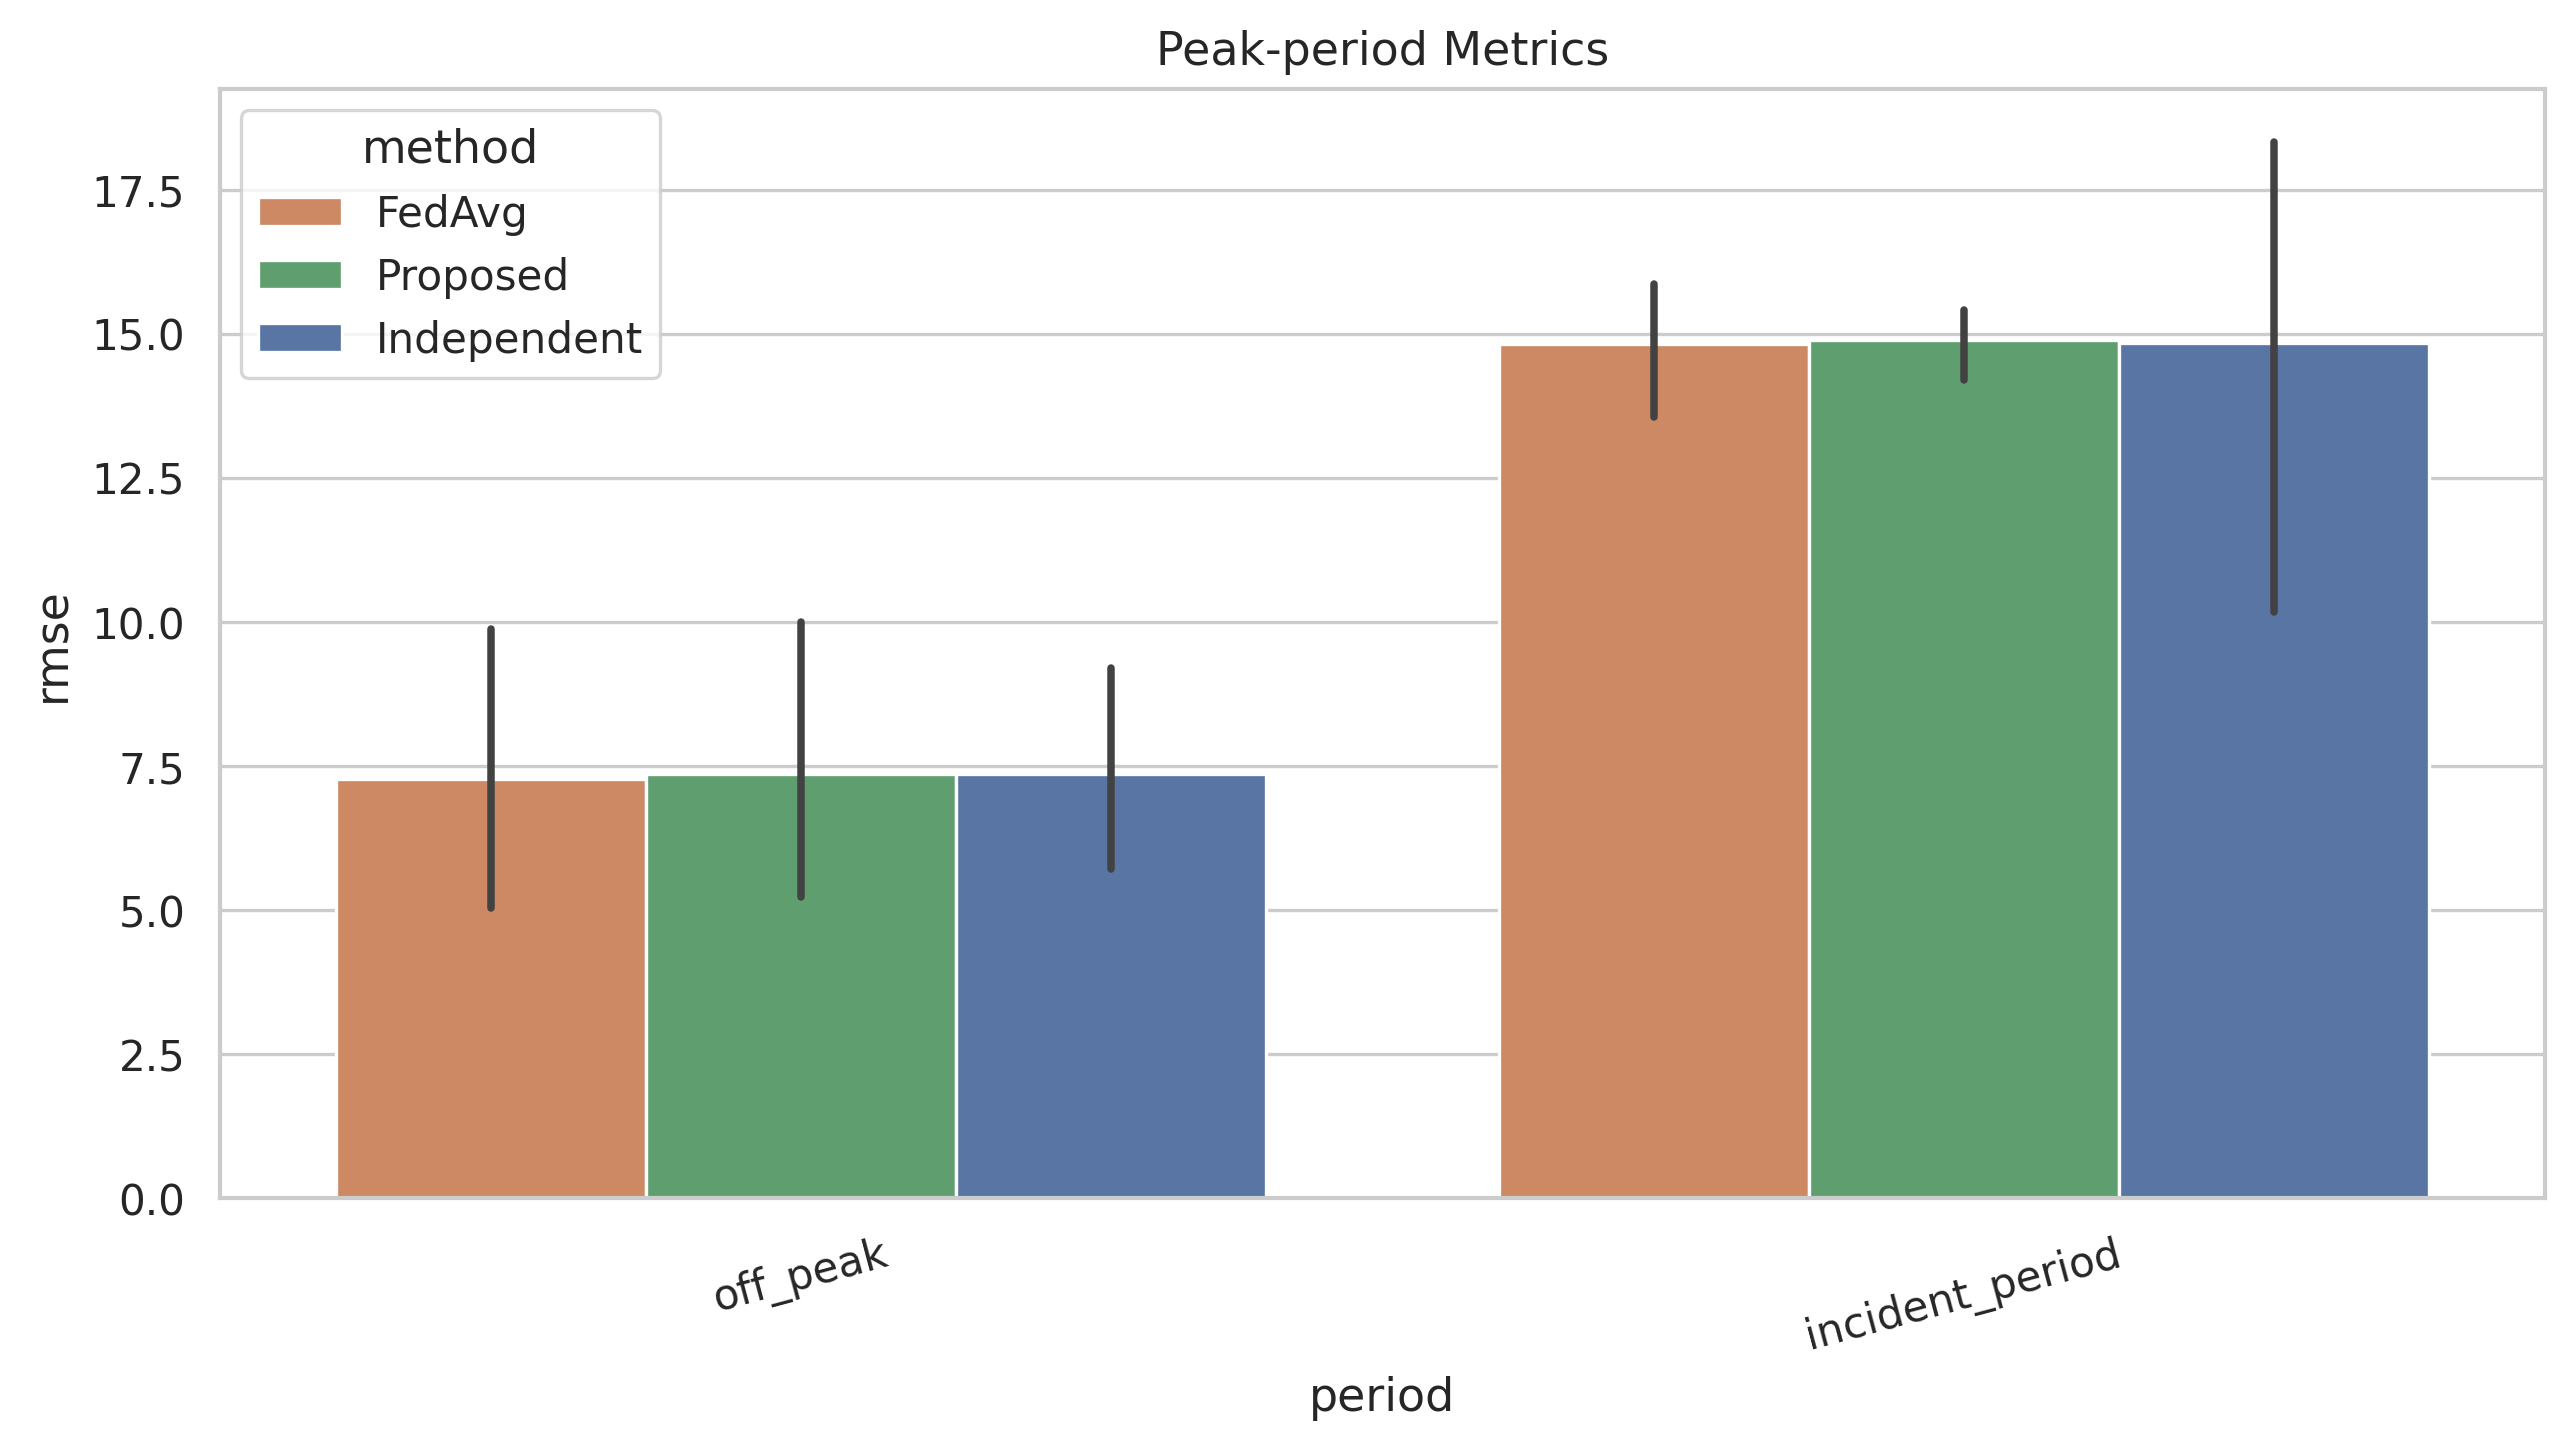

Source data for this figure (header and first rows):
seed, method, client_id, period, mse, rmse, mae, mape
42, FedAvg, 0, off_peak, 8.797, 2.966, 2.435, 3.155
42, FedAvg, 1, off_peak, 23.26, 4.823, 3.866, 6.329
42, FedAvg, 2, off_peak, 92.58, 9.622, 7.981, 8.697
42, FedAvg, 3, off_peak, 21.02, 4.585, 3.647, 5.085
42, FedAvg, 4, off_peak, 162, 12.73, 10.93, 23.59
42, FedAvg, 4, incident_period, 183.9, 13.56, 10.32, 186.4
42, Proposed, 0, off_peak, 8.397, 2.898, 2.374, 3.073
42, Proposed, 1, off_peak, 22.72, 4.766, 3.832, 6.26
42, Proposed, 2, off_peak, 93.92, 9.691, 8.053, 8.768
42, Proposed, 3, off_peak, 22.89, 4.785, 3.767, 5.214
42, Proposed, 4, off_peak, 186.8, 13.67, 12.08, 26.12
42, Proposed, 4, incident_period, 201.3, 14.19, 10.61, 186.7
42, Independent, 0, off_peak, 7.408, 2.722, 2.164, 2.741
42, Independent, 1, off_peak, 32.7, 5.718, 4.611, 7.582
42, Independent, 2, off_peak, 131, 11.44, 9.886, 11.05
42, Independent, 3, off_peak, 27, 5.197, 4.172, 5.841
42, Independent, 4, off_peak, 74.51, 8.632, 5.215, 11.1
42, Independent, 4, incident_period, 103.4, 10.17, 7.398, 140.8
2024, FedAvg, 0, off_peak, 8.989, 2.998, 2.416, 3.024
2024, FedAvg, 1, off_peak, 35.14, 5.928, 4.529, 7.412
2024, FedAvg, 2, off_peak, 78.4, 8.854, 7.199, 7.866
2024, FedAvg, 3, off_peak, 20.56, 4.534, 3.46, 4.394
2024, FedAvg, 4, off_peak, 75.14, 8.669, 5.596, 10.61
2024, FedAvg, 4, incident_period, 225.4, 15.01, 11.84, 404.8
2024, Proposed, 0, off_peak, 8.84, 2.973, 2.391, 2.993
2024, Proposed, 1, off_peak, 35.17, 5.93, 4.529, 7.412
2024, Proposed, 2, off_peak, 78.14, 8.84, 7.17, 7.825
2024, Proposed, 3, off_peak, 20.34, 4.51, 3.42, 4.357
2024, Proposed, 4, off_peak, 73.07, 8.548, 5.338, 10.1
2024, Proposed, 4, incident_period, 226.4, 15.05, 11.74, 401.5
2024, Independent, 0, off_peak, 10.11, 3.18, 2.52, 3.152
2024, Independent, 1, off_peak, 38.08, 6.171, 4.73, 7.783
2024, Independent, 2, off_peak, 124.7, 11.17, 9.604, 10.92
2024, Independent, 3, off_peak, 52.13, 7.22, 5.474, 6.757
2024, Independent, 4, off_peak, 103.7, 10.18, 7.599, 14.92
2024, Independent, 4, incident_period, 335.8, 18.33, 16.82, 315.3
2025, FedAvg, 0, off_peak, 6.241, 2.498, 2.009, 2.651
2025, FedAvg, 1, off_peak, 19.99, 4.471, 3.408, 5.287
2025, FedAvg, 2, off_peak, 97.87, 9.893, 7.719, 8.115
2025, FedAvg, 3, off_peak, 24.24, 4.924, 3.824, 5.448
2025, FedAvg, 4, off_peak, 464, 21.54, 19.74, 37.06
2025, FedAvg, 4, incident_period, 251.8, 15.87, 13.72, 715.8
2025, Proposed, 0, off_peak, 5.608, 2.368, 1.881, 2.473
2025, Proposed, 1, off_peak, 20.57, 4.536, 3.43, 5.283
2025, Proposed, 2, off_peak, 98.58, 9.929, 7.687, 8.049
2025, Proposed, 3, off_peak, 24.54, 4.954, 3.835, 5.422
2025, Proposed, 4, off_peak, 487.4, 22.08, 20.06, 37.71
2025, Proposed, 4, incident_period, 237.7, 15.42, 13.25, 663.9
2025, Independent, 0, off_peak, 7.932, 2.816, 2.273, 3.002
2025, Independent, 1, off_peak, 26.11, 5.11, 4.117, 6.386
2025, Independent, 2, off_peak, 123.4, 11.11, 9.423, 10.49
2025, Independent, 3, off_peak, 26.02, 5.101, 4.02, 5.618
2025, Independent, 4, off_peak, 214.3, 14.64, 10.25, 20.05
2025, Independent, 4, incident_period, 256.9, 16.03, 13.1, 688
